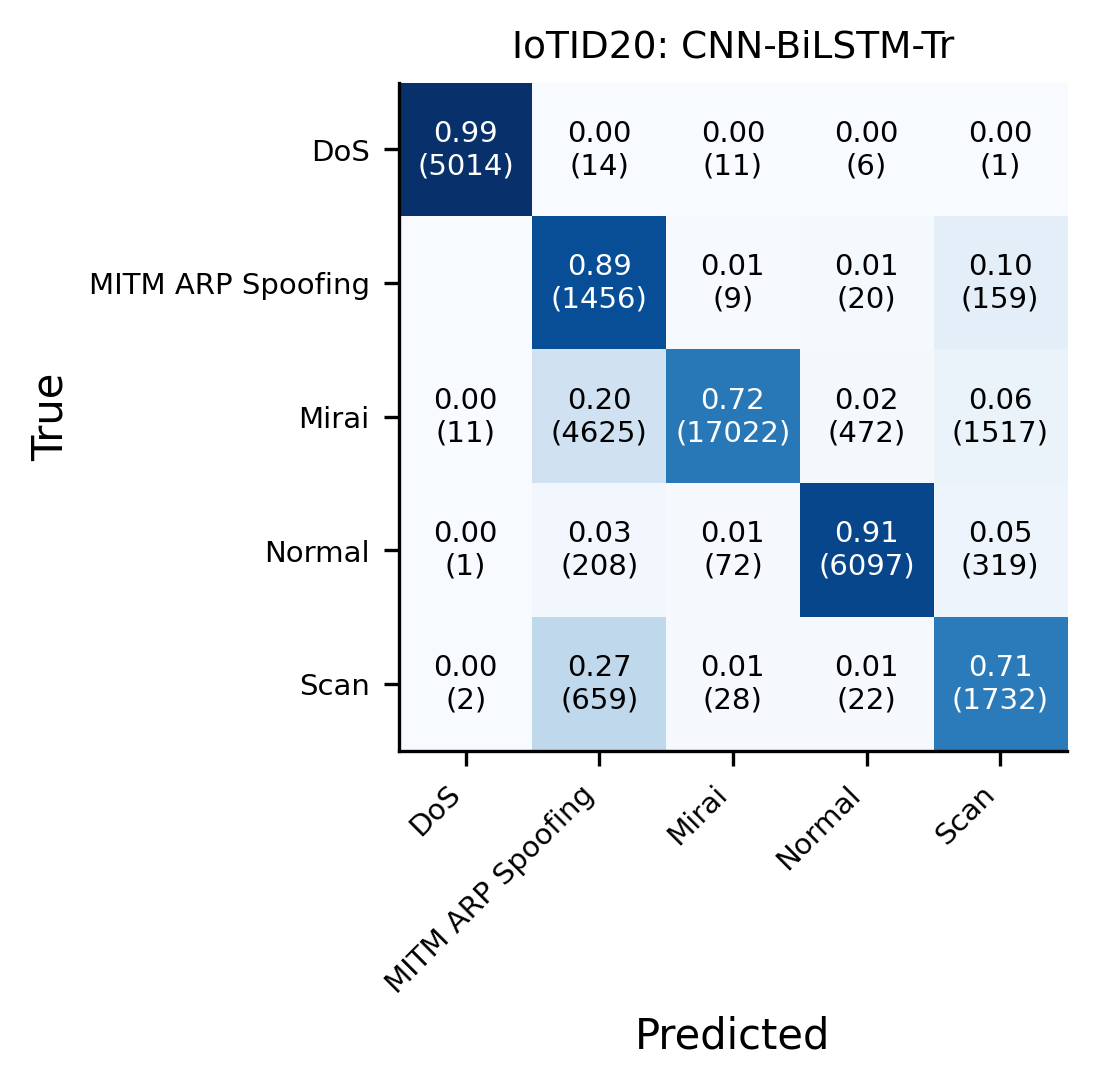

The file beside this chart, header and first rows:
, DoS, MITM ARP Spoofing, Mirai, Normal, Scan
DoS, 5014, 14, 11, 6, 1
MITM ARP Spoofing, 0, 1456, 9, 20, 159
Mirai, 11, 4625, 17022, 472, 1517
Normal, 1, 208, 72, 6097, 319
Scan, 2, 659, 28, 22, 1732
